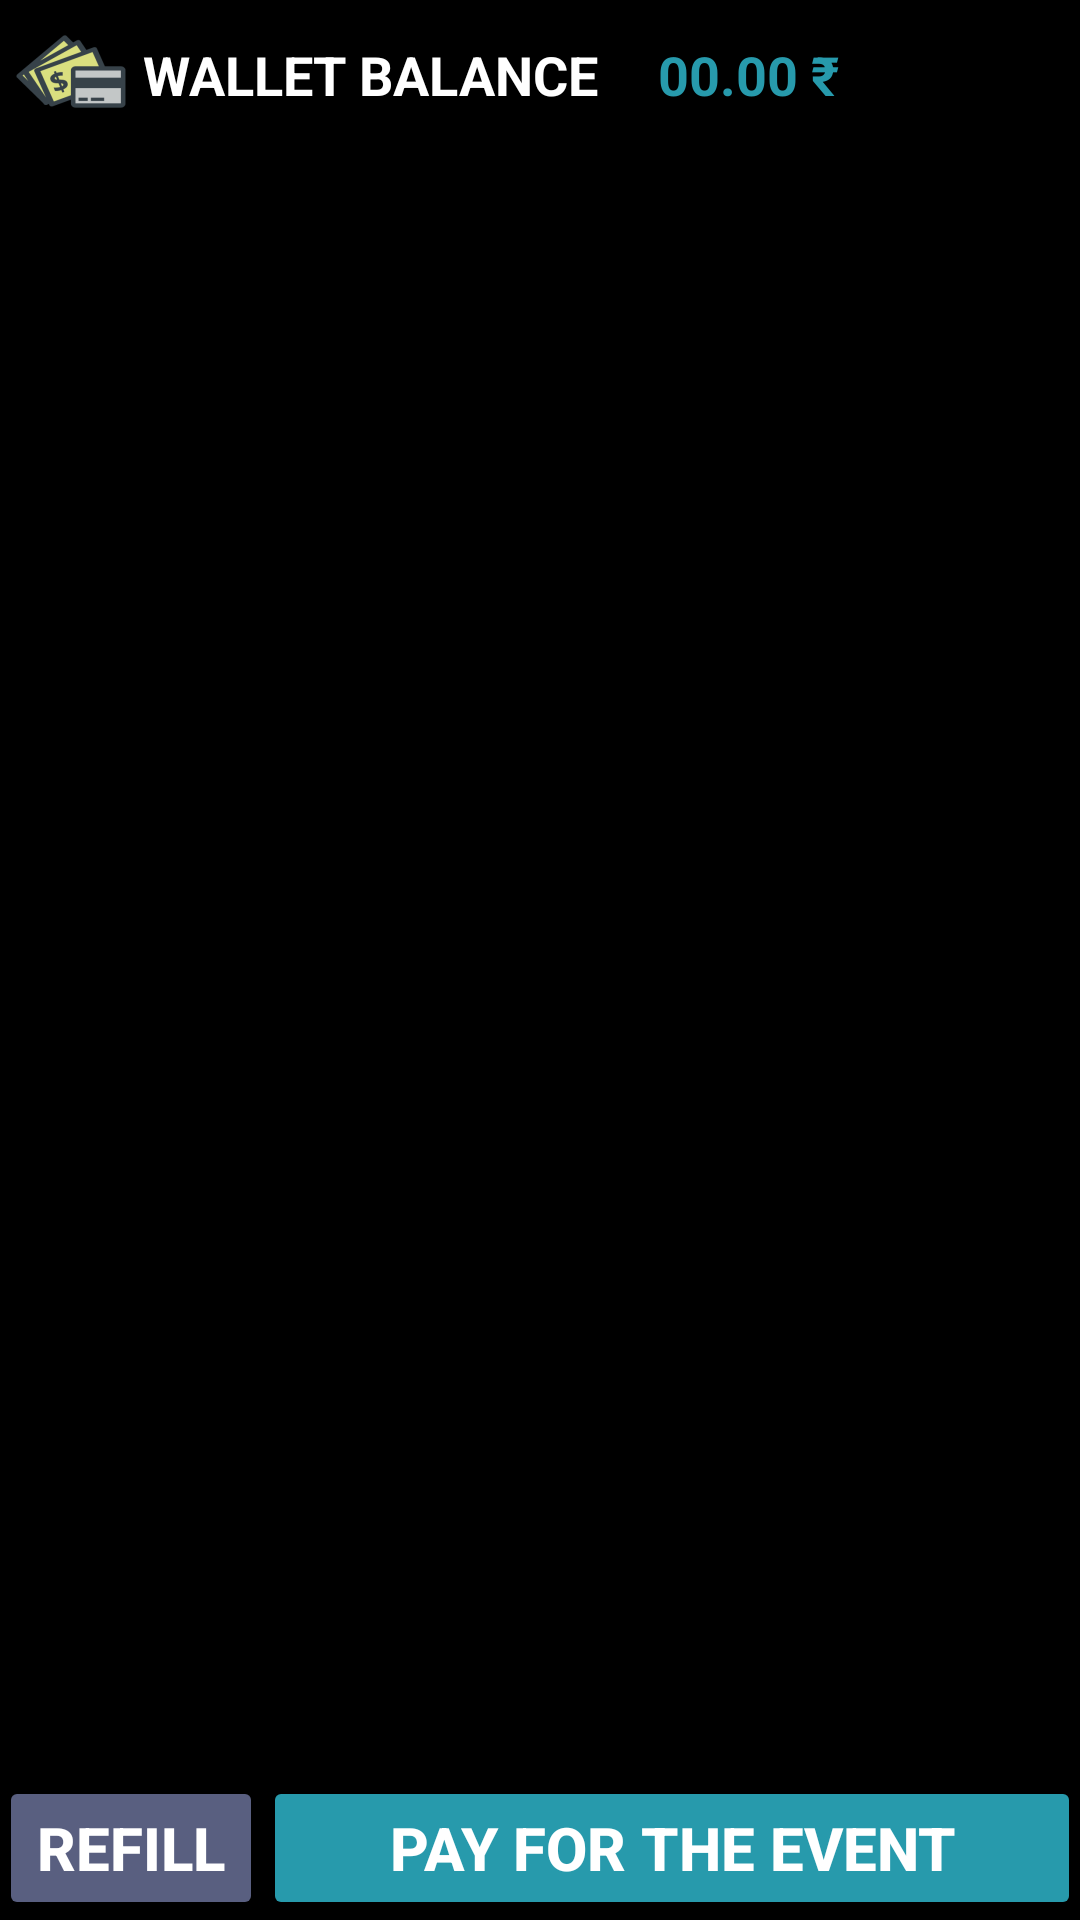

Write the Android layout XML for this screen, with the resource values it uses.
<!-- AndroidManifest.xml: application theme AppTheme -->
<!-- res/layout/my_wallet.xml -->
<?xml version="1.0" encoding="utf-8"?>
<RelativeLayout xmlns:android="http://schemas.android.com/apk/res/android"
    xmlns:app="http://schemas.android.com/apk/res-auto"
    xmlns:tools="http://schemas.android.com/tools"
    android:id="@+id/my_wallet"
    android:layout_width="match_parent"
    android:layout_height="match_parent"
    android:paddingBottom="0dp"
    android:paddingLeft="@dimen/activity_horizontal_margin"
    android:paddingRight="@dimen/activity_horizontal_margin"
    android:paddingTop="@dimen/activity_vertical_margin"
    android:background="@color/bg"
    tools:context=".activities.Wallet">


    <Button
        android:text="REFILL"
        android:onClick="refill"
        android:layout_width="wrap_content"
        android:layout_height="wrap_content"
        android:layout_alignParentBottom="true"
        android:layout_alignParentLeft="true"
        android:layout_alignParentStart="true"
        android:textColor="@color/white"
        android:backgroundTint="@color/colorPrimaryDark"
        android:textStyle="bold"
        android:textSize="20sp"
        android:id="@+id/button" />

    <Button
        android:text="PAY FOR THE EVENT"
        android:backgroundTint="@color/colorPrimary"
        android:onClick="pay"
        android:layout_width="wrap_content"
        android:layout_height="wrap_content"
        android:textColor="@color/white"
        android:layout_alignParentBottom="true"
        android:layout_alignParentRight="true"
        android:layout_alignParentEnd="true"
        android:id="@+id/button2"
        android:layout_toEndOf="@+id/button"
        android:layout_toRightOf="@+id/button"
        android:textStyle="bold"
        android:textSize="20sp"
        android:layout_alignTop="@+id/button" />

    <ImageView
        android:layout_width="wrap_content"
        android:layout_height="wrap_content"
        app:srcCompat="@mipmap/ic_launcher"
        android:layout_alignParentTop="true"
        android:layout_alignParentLeft="true"
        android:layout_alignParentStart="true"
        android:id="@+id/imageView" />

    <TextView
        android:text="WALLET BALANCE"
        android:textSize="18sp"
        android:textStyle="bold"
        android:textColor="@color/white"
        android:shadowColor="@color/whiteS"
        android:layout_width="wrap_content"
        android:layout_height="wrap_content"
        android:layout_alignBottom="@+id/imageView"
        android:layout_toRightOf="@+id/imageView"
        android:layout_toEndOf="@+id/imageView"
        android:layout_marginBottom="11dp"
        android:id="@+id/lbl_bal" />

    <TextView
        android:paddingLeft="20dp"
        android:text="00.00 ₹"
        android:textStyle="bold"
        android:textSize="18sp"
        android:textColor="@color/colorPrimary"
        android:shadowColor="@color/whiteS"
        android:layout_width="wrap_content"
        android:layout_height="wrap_content"
        android:layout_alignTop="@+id/lbl_bal"
        android:layout_toRightOf="@+id/lbl_bal"
        android:id="@+id/bal"
        android:layout_alignParentRight="true"
        android:layout_alignParentEnd="true" />

    <android.support.v7.widget.RecyclerView
        android:id="@+id/tran_det"
        android:layout_width="match_parent"
        android:layout_height="match_parent"
        android:layout_below="@+id/imageView"
        android:layout_alignParentLeft="true"
        android:layout_alignParentStart="true"
        android:layout_above="@+id/button" />

</RelativeLayout>
<!-- resources referenced by this layout -->
<resources>
  <color name="bg">#000000</color>
  <color name="colorPrimary">#279AAC</color>
  <color name="colorPrimaryDark">#595F80</color>
  <color name="white">#ffff</color>
  <color name="whiteS">#f999</color>
  <!-- mipmap ic_launcher: png bitmap (mipmap-hdpi, 1998 bytes) -->
  <style name="AppTheme" parent="Theme.AppCompat.Light.DarkActionBar">
          
          <item name="colorPrimary">@color/colorPrimary</item>
          <item name="colorPrimaryDark">@color/colorPrimaryDark</item>
          <item name="colorAccent">@color/colorAccent</item>
      </style>
  <color name="colorAccent">#ffffff</color>
</resources>
